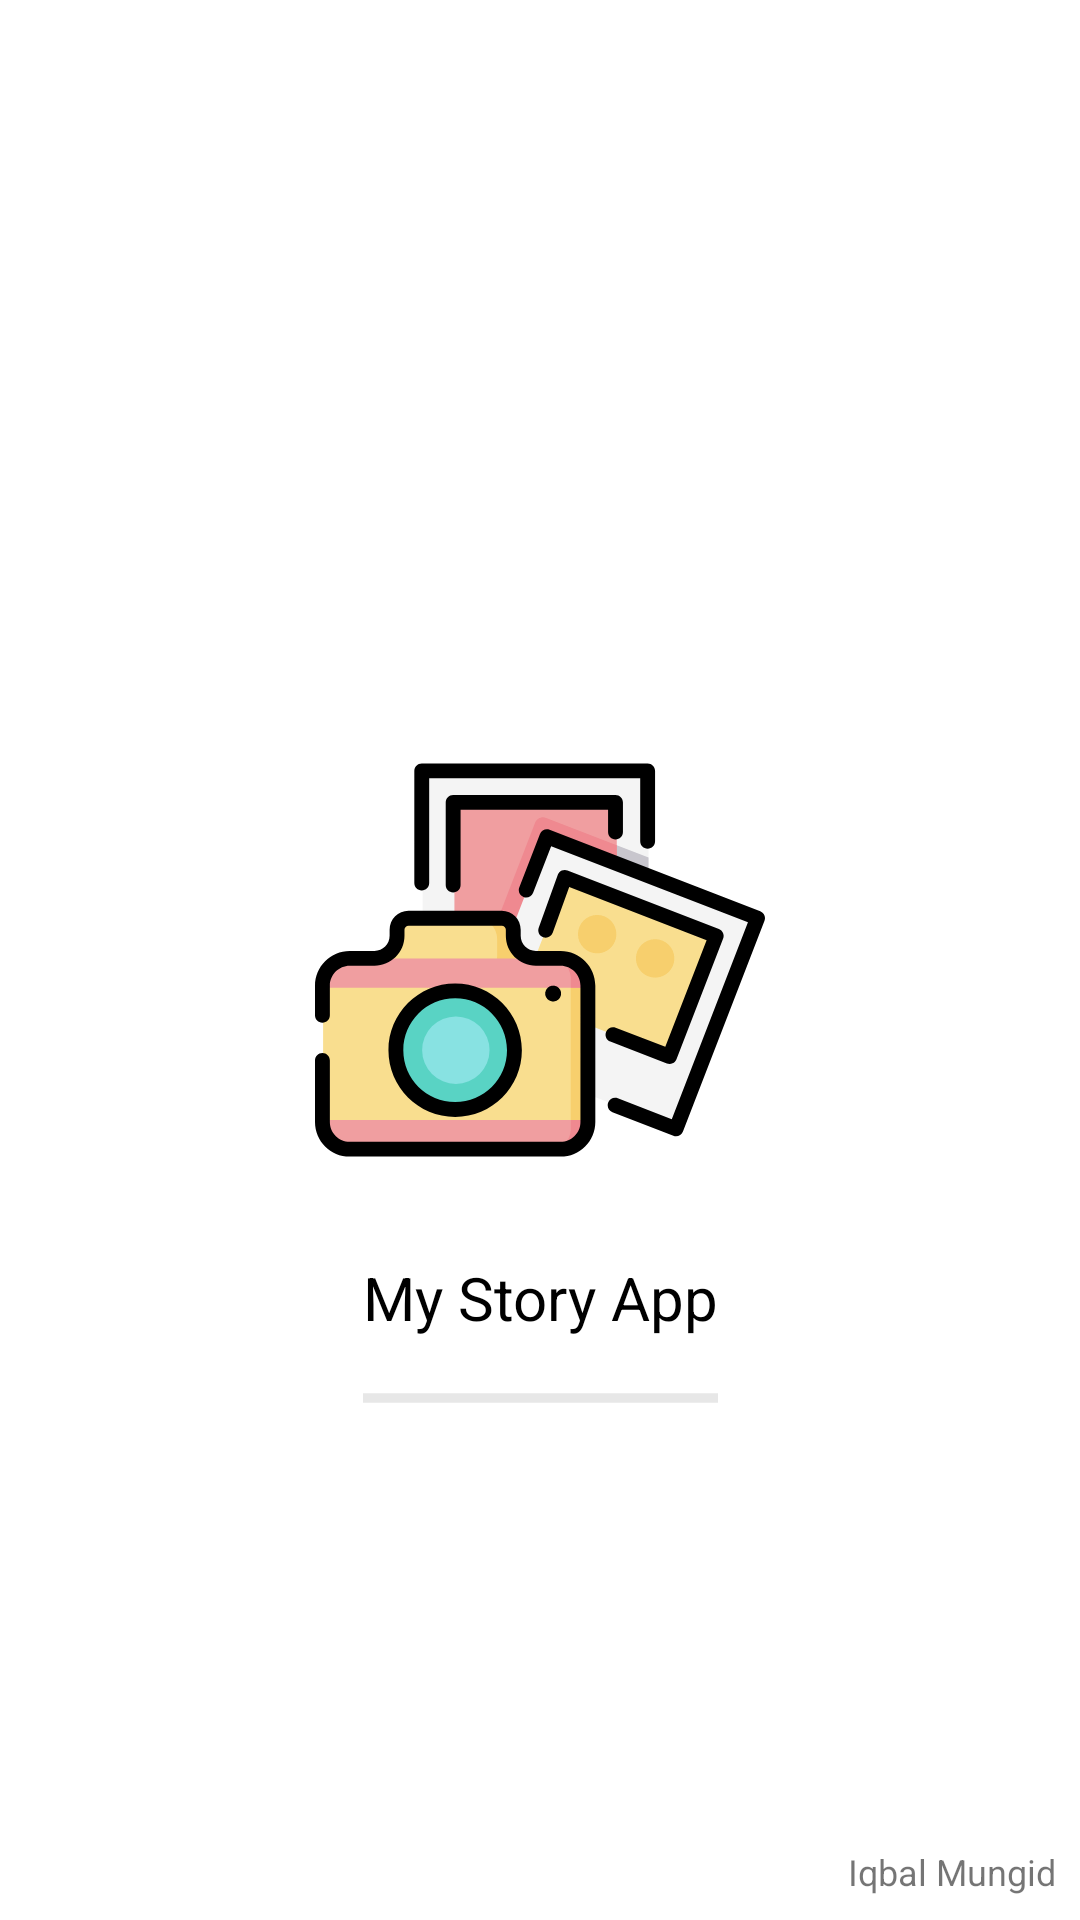

Reconstruct the res/layout file that produces this screen, plus the resources it refers to.
<!-- AndroidManifest.xml: application theme Theme.MyStory -->
<!-- res/layout/activity_splash_screen.xml -->
<?xml version="1.0" encoding="utf-8"?>
<androidx.constraintlayout.widget.ConstraintLayout
    xmlns:android="http://schemas.android.com/apk/res/android"
    xmlns:app="http://schemas.android.com/apk/res-auto"
    xmlns:tools="http://schemas.android.com/tools"
    android:layout_width="match_parent"
    android:layout_height="match_parent"
    android:background="#fff"
    tools:context=".ui.splashscreen.SplashScreen">

    <ImageView
        android:id="@+id/SplashScreenImage"
        android:layout_width="150dp"
        android:layout_height="150dp"
        android:src="@drawable/ic_logo"
        android:contentDescription="@string/app_name"
        app:layout_constraintBottom_toBottomOf="parent"
        app:layout_constraintLeft_toLeftOf="parent"
        app:layout_constraintRight_toRightOf="parent"
        app:layout_constraintTop_toTopOf="parent" />

    <TextView
        android:id="@+id/txt_titleapp"
        android:layout_width="wrap_content"
        android:layout_height="wrap_content"
        android:layout_marginTop="24dp"
        android:textSize="20sp"
        android:textColor="@color/black"
        android:text="@string/app_title"
        app:layout_constraintEnd_toEndOf="@+id/SplashScreenImage"
        app:layout_constraintStart_toStartOf="@+id/SplashScreenImage"
        app:layout_constraintTop_toBottomOf="@+id/SplashScreenImage" />

    <TextView
        android:id="@+id/txt_dev"
        android:layout_width="wrap_content"
        android:layout_height="wrap_content"
        android:text="@string/app_dev"
        android:textSize="12sp"
        android:layout_marginBottom="8dp"
        android:layout_marginEnd="8dp"
        app:layout_constraintBottom_toBottomOf="parent"
        app:layout_constraintEnd_toEndOf="parent" />

    <ProgressBar
        android:id="@+id/pb_progress"
        style="?android:attr/progressBarStyleHorizontal"
        android:indeterminate="true"
        android:layout_width="0dp"
        android:layout_height="wrap_content"
        android:layout_marginTop="12dp"
        app:layout_constraintEnd_toEndOf="@+id/txt_titleapp"
        app:layout_constraintStart_toStartOf="@+id/txt_titleapp"
        app:layout_constraintTop_toBottomOf="@+id/txt_titleapp" />


</androidx.constraintlayout.widget.ConstraintLayout>
<!-- resources referenced by this layout -->
<resources>
  <color name="black">#FF000000</color>
  <!-- drawable ic_logo: vector/xml drawable (drawable, 7364 chars, omitted) -->
  <string name="app_dev">Iqbal Mungid</string>
  <string name="app_name">My Story</string>
  <string name="app_title">My Story App</string>
  <style name="Theme.MyStory" parent="Theme.MaterialComponents.Light.DarkActionBar">
          
          <item name="colorPrimary">@color/greywhite</item>
          <item name="colorPrimaryVariant">@color/grey</item>
          <item name="colorOnPrimary">@color/supergreywhite</item>
          
          <item name="colorSecondary">@color/greywhite</item>
          <item name="colorSecondaryVariant">@color/grey</item>
          <item name="colorOnSecondary">@color/supergreywhite</item>
          
          <item name="android:statusBarColor" tools:targetApi="1">?attr/colorPrimary</item>
          
      </style>
  <color name="greywhite">#A1A1A1</color>
  <color name="grey">#505050</color>
  <color name="supergreywhite">#7A7A7A</color>
</resources>
